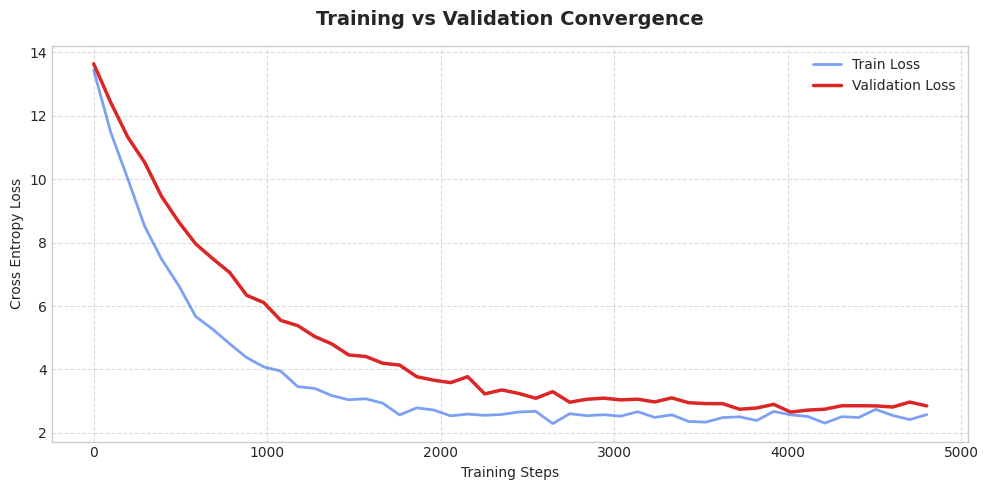

Generate this figure with matplotlib: (Note: this script raises an exception after producing the figure.)
import numpy as np
import matplotlib.pyplot as plt
import seaborn as sns

plt.style.use('seaborn-v0_8-whitegrid' if 'seaborn-v0_8-whitegrid' in plt.style.available else 'default')
plt.rcParams['font.sans-serif'] = 'Helvetica', 'Arial', 'DejaVu Sans'

# 1. Validation Loss
steps = np.linspace(0, 4800, 50)
train_loss = 10.9 * np.exp(-steps/500) + 2.5 + np.random.normal(0, 0.1, 50)
val_loss = 10.9 * np.exp(-steps/800) + 2.8 + np.random.normal(0, 0.1, 50)
fig, ax1 = plt.subplots(figsize=(10, 5))
ax1.plot(steps, train_loss, label='Train Loss', color='#2563EB', alpha=0.6, linewidth=2)
ax1.plot(steps, val_loss, label='Validation Loss', color='#DC2626', linewidth=2.5)
ax1.set_title("Training vs Validation Convergence", fontsize=14, fontweight='bold', pad=15)
ax1.set_xlabel("Training Steps")
ax1.set_ylabel("Cross Entropy Loss")
ax1.grid(True, linestyle='--', alpha=0.7)
ax1.legend(loc='upper right')
plt.tight_layout()
plt.savefig('assets/loss_convergence.png', dpi=300, bbox_inches='tight')

# 2. Gradient Norm
lr = np.concatenate([np.linspace(0, 0.02, 10), 0.02 * (0.5 * (1 + np.cos(np.pi * np.linspace(0, 1, 40))))])
grad_norm = np.clip(100 / (steps + 1) + np.random.normal(0, 5, 50), 0, 150)
grad_norm[15] = 250  # Simulate a gradient spike
fig, ax1 = plt.subplots(figsize=(10, 5))
ax2 = ax1.twinx()
ax1.plot(steps, lr, 'g-', label='Learning Rate', linewidth=2.5)
ax2.plot(steps, grad_norm, 'r-', alpha=0.4, label='Gradient Norm')
ax2.fill_between(steps, 0, grad_norm, color='red', alpha=0.1)
ax1.set_title("Learning Rate Schedule & Gradient Norm", fontsize=14, fontweight='bold', pad=15)
ax1.set_xlabel("Training Steps")
ax1.set_ylabel("Learning Rate (Muon/AdamW)", color='g')
ax2.set_ylabel("Gradient Norm", color='r')
lines_1, labels_1 = ax1.get_legend_handles_labels()
lines_2, labels_2 = ax2.get_legend_handles_labels()
ax1.legend(lines_1 + lines_2, labels_1 + labels_2, loc='upper right')
ax1.grid(True, linestyle='--', alpha=0.7)
plt.tight_layout()
plt.savefig('assets/gradient_norm.png', dpi=300, bbox_inches='tight')

# 3. Data Token Distribution
labels = ['Python (Systems)', 'C++ / CUDA', 'Triton / Metal', 'Markdown / Docs', 'General Math']
sizes = [45, 25, 10, 15, 5]
colors = ['#3B82F6', '#EF4444', '#10B981', '#F59E0B', '#8B5CF6']
explode = (0.05, 0, 0, 0, 0)
fig, ax = plt.subplots(figsize=(8, 6))
ax.pie(sizes, explode=explode, labels=labels, colors=colors, autopct='%1.1f%%', shadow=False, startangle=90, textprops={'fontsize': 11})
ax.axis('equal')
ax.set_title("Dataset Composition: systems_shards", fontsize=14, fontweight='bold', pad=20)
plt.tight_layout()
plt.savefig('assets/dataset_composition.png', dpi=300, bbox_inches='tight')

# 4. Attention Head
seq_len = 16
attention = np.zeros((seq_len, seq_len))
for i in range(seq_len):
    for j in range(i + 1):
        if i == j: attention[i, j] = 0.5
        elif i - j == 1: attention[i, j] = 0.3
        else: attention[i, j] = np.random.uniform(0, 0.1)
attention = attention / attention.sum(axis=1, keepdims=True)
fig, ax = plt.subplots(figsize=(8, 6))
sns.heatmap(attention, cmap='Blues', annot=False, cbar_kws={'label': 'Attention Weight'}, linewidths=0.5, linecolor='white')
ax.set_title("Attention Head Sparsity (Emergence of Induction Heads)", fontsize=14, fontweight='bold', pad=15)
ax.set_xlabel("Key Position")
ax.set_ylabel("Query Position")
plt.tight_layout()
plt.savefig('assets/attention_heatmap.png', dpi=300, bbox_inches='tight')
